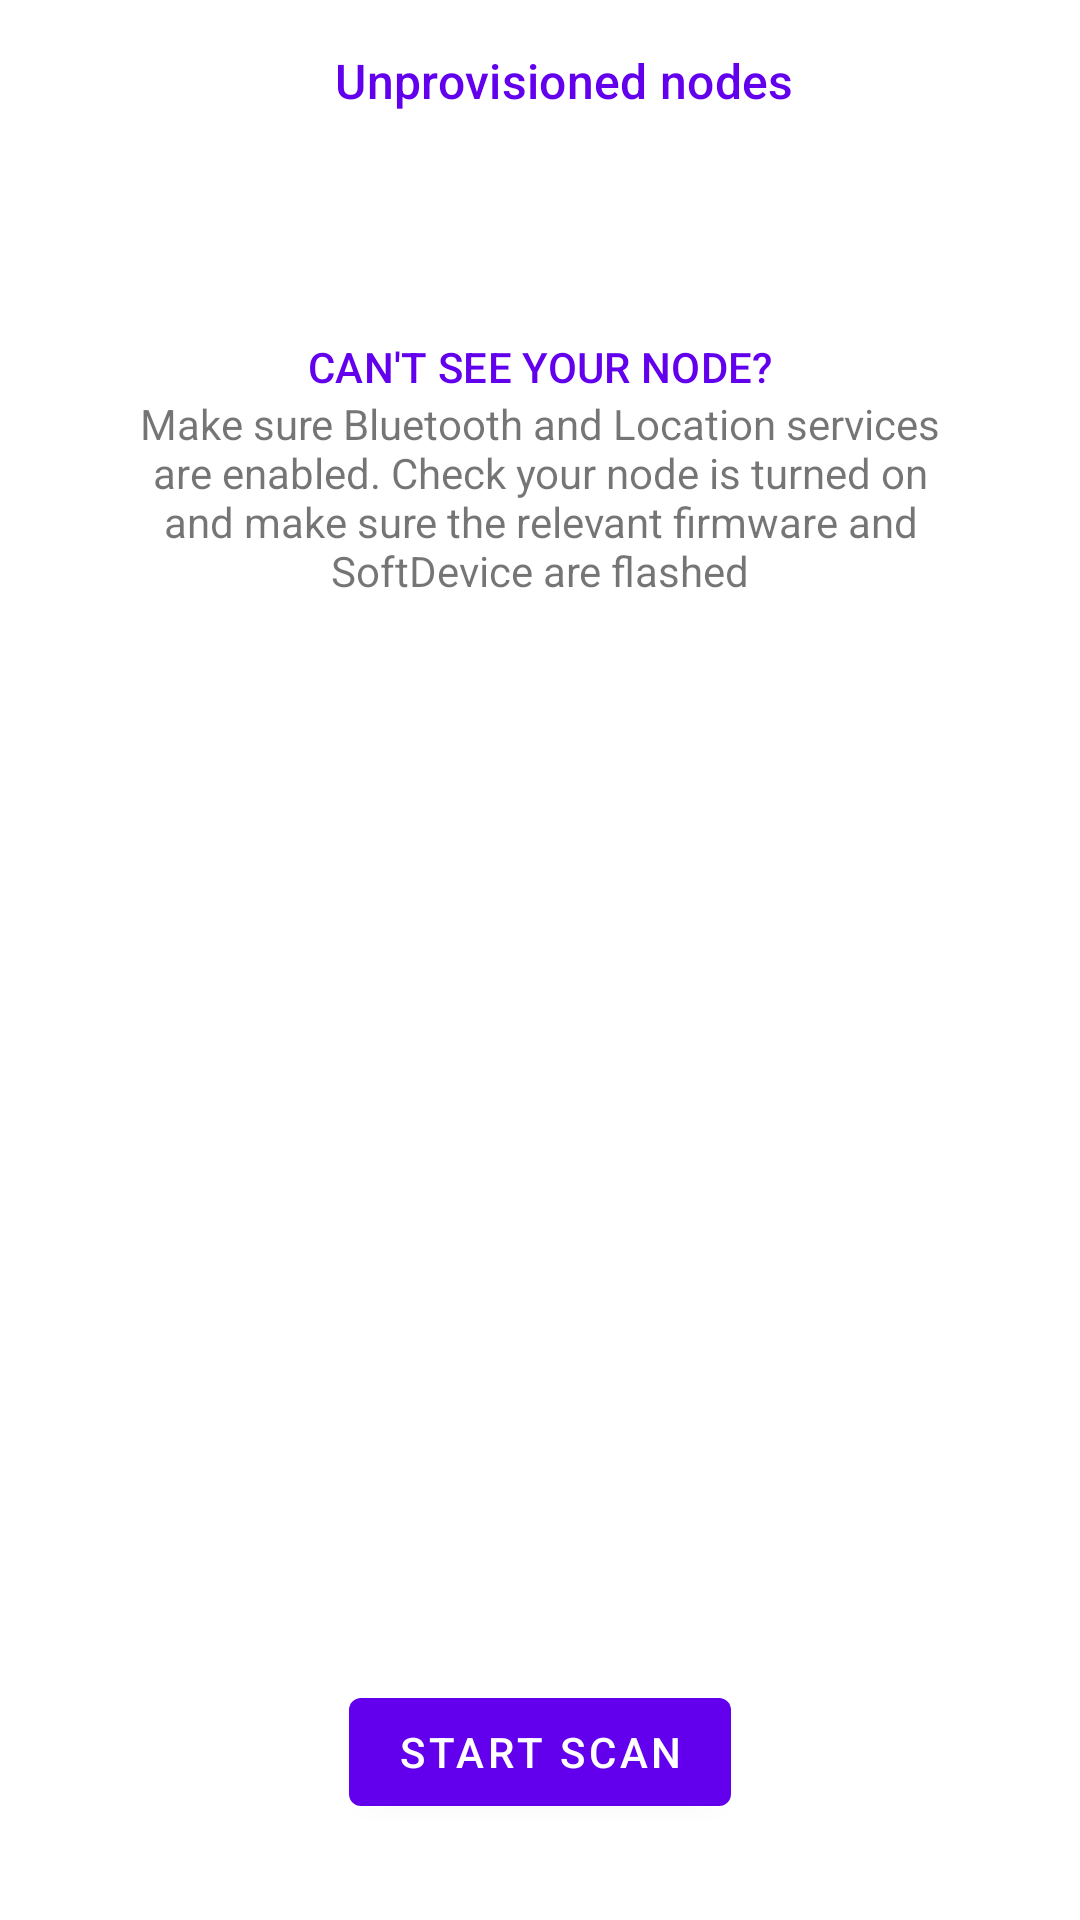

The Android layout XML behind this screen, and the referenced resources:
<!-- AndroidManifest.xml: application theme Theme.TestMesh -->
<!-- res/layout/fragment_scanner.xml -->
<?xml version="1.0" encoding="utf-8"?>
<androidx.constraintlayout.widget.ConstraintLayout xmlns:android="http://schemas.android.com/apk/res/android"
    xmlns:app="http://schemas.android.com/apk/res-auto"
    xmlns:tools="http://schemas.android.com/tools"
    android:layout_width="match_parent"
    android:id="@+id/fragment_scanner"
    android:layout_height="match_parent"
    tools:context=".view.scanner.ScannerFragment">

    <com.google.android.material.textview.MaterialTextView
        android:id="@+id/title"
        android:layout_width="wrap_content"
        android:layout_height="wrap_content"
        android:layout_marginStart="16dp"
        android:layout_marginTop="16dp"
        android:text="Unprovisioned nodes"
        android:textAppearance="@style/TextAppearance.MaterialComponents.Subtitle2"
        android:textColor="@color/purple_500"
        android:textSize="16sp"
        app:layout_constraintLeft_toLeftOf="parent"
        app:layout_constraintRight_toRightOf="parent"
        app:layout_constraintTop_toTopOf="parent" />

    <androidx.recyclerview.widget.RecyclerView
        android:id="@+id/nodes_rv"
        android:layout_width="match_parent"
        android:layout_height="wrap_content"
        android:layout_marginTop="32dp"
        app:layout_constraintLeft_toLeftOf="parent"
        app:layout_constraintRight_toRightOf="parent"
        app:layout_constraintTop_toBottomOf="@id/title" />

    <ProgressBar
        android:layout_width="wrap_content"
        android:layout_height="wrap_content"
        android:visibility="invisible"
        android:id="@+id/scan_progressbar"
        app:layout_constraintBottom_toTopOf="@id/scanBtn"
        app:layout_constraintLeft_toLeftOf="parent"
        app:layout_constraintRight_toRightOf="parent"
        android:indeterminateTint="@color/purple_200" />

    <com.google.android.material.button.MaterialButton
        android:id="@+id/scanBtn"
        android:layout_width="wrap_content"
        android:layout_height="wrap_content"
        android:text="Start scan"
        app:layout_constraintBottom_toBottomOf="parent"
        android:layout_marginBottom="32dp"
        app:layout_constraintLeft_toLeftOf="parent"
        app:layout_constraintRight_toRightOf="parent" />

    <include
        android:id="@+id/no_devices"
        layout="@layout/no_devices"
        android:layout_width="wrap_content"
        android:layout_height="wrap_content"
        app:layout_constraintLeft_toLeftOf="parent"
        app:layout_constraintRight_toRightOf="parent"
        app:layout_constraintTop_toBottomOf="@id/title" />

</androidx.constraintlayout.widget.ConstraintLayout>
<!-- res/layout/no_devices.xml (included above) -->
<?xml version="1.0" encoding="utf-8"?>
<androidx.constraintlayout.widget.ConstraintLayout xmlns:android="http://schemas.android.com/apk/res/android"
    xmlns:app="http://schemas.android.com/apk/res-auto"
    android:layout_width="match_parent"
    android:background="@color/white"
    android:layout_height="wrap_content">

    <androidx.constraintlayout.utils.widget.ImageFilterView
        android:id="@+id/ble_icon"
        android:layout_width="75dp"
        android:layout_height="75dp"
        android:padding="16dp"
        android:src="@drawable/ic_bluetooth_searching"
        app:layout_constraintLeft_toLeftOf="parent"
        app:layout_constraintRight_toRightOf="parent"
        app:layout_constraintTop_toTopOf="parent" />

    <com.google.android.material.textview.MaterialTextView
        android:id="@+id/t1"
        android:layout_width="wrap_content"
        android:layout_height="wrap_content"
        android:text="CAN'T SEE YOUR NODE?"
        android:textAppearance="@style/TextAppearance.MaterialComponents.Subtitle2"
        android:textColor="@color/purple_500"
        app:layout_constraintLeft_toLeftOf="parent"
        app:layout_constraintRight_toRightOf="parent"
        app:layout_constraintTop_toBottomOf="@id/ble_icon" />

    <com.google.android.material.textview.MaterialTextView
        android:layout_width="match_parent"
        android:layout_height="wrap_content"
        android:gravity="center"
        android:layout_marginHorizontal="40dp"
        android:text="Make sure Bluetooth and Location services are enabled. Check your node is turned on and make sure the relevant firmware and SoftDevice are flashed"
        app:layout_constraintLeft_toLeftOf="parent"
        app:layout_constraintRight_toRightOf="parent"
        app:layout_constraintTop_toBottomOf="@id/t1" />

</androidx.constraintlayout.widget.ConstraintLayout>
<!-- resources referenced by this layout -->
<resources>
  <style name="Theme.TestMesh" parent="Theme.MaterialComponents.DayNight.DarkActionBar">
          
          <item name="colorPrimary">@color/purple_500</item>
          <item name="colorPrimaryVariant">@color/purple_700</item>
          <item name="colorOnPrimary">@color/white</item>
          
          <item name="colorSecondary">@color/teal_200</item>
          <item name="colorSecondaryVariant">@color/teal_700</item>
          <item name="colorOnSecondary">@color/black</item>
          
          <item name="android:statusBarColor" tools:targetApi="l">?attr/colorPrimaryVariant</item>
          
      </style>
  <!-- not gathered from this repository: default colours our renderer supplied (Android Studio template values) -->
  <color name="purple_200">#FFBB86FC</color>
  <color name="purple_500">#FF6200EE</color>
  <color name="purple_700">#FF3700B3</color>
  <color name="teal_200">#FF03DAC5</color>
  <color name="teal_700">#FF018786</color>
  <color name="black">#FF000000</color>
  <color name="white">#FFFFFFFF</color>
</resources>
